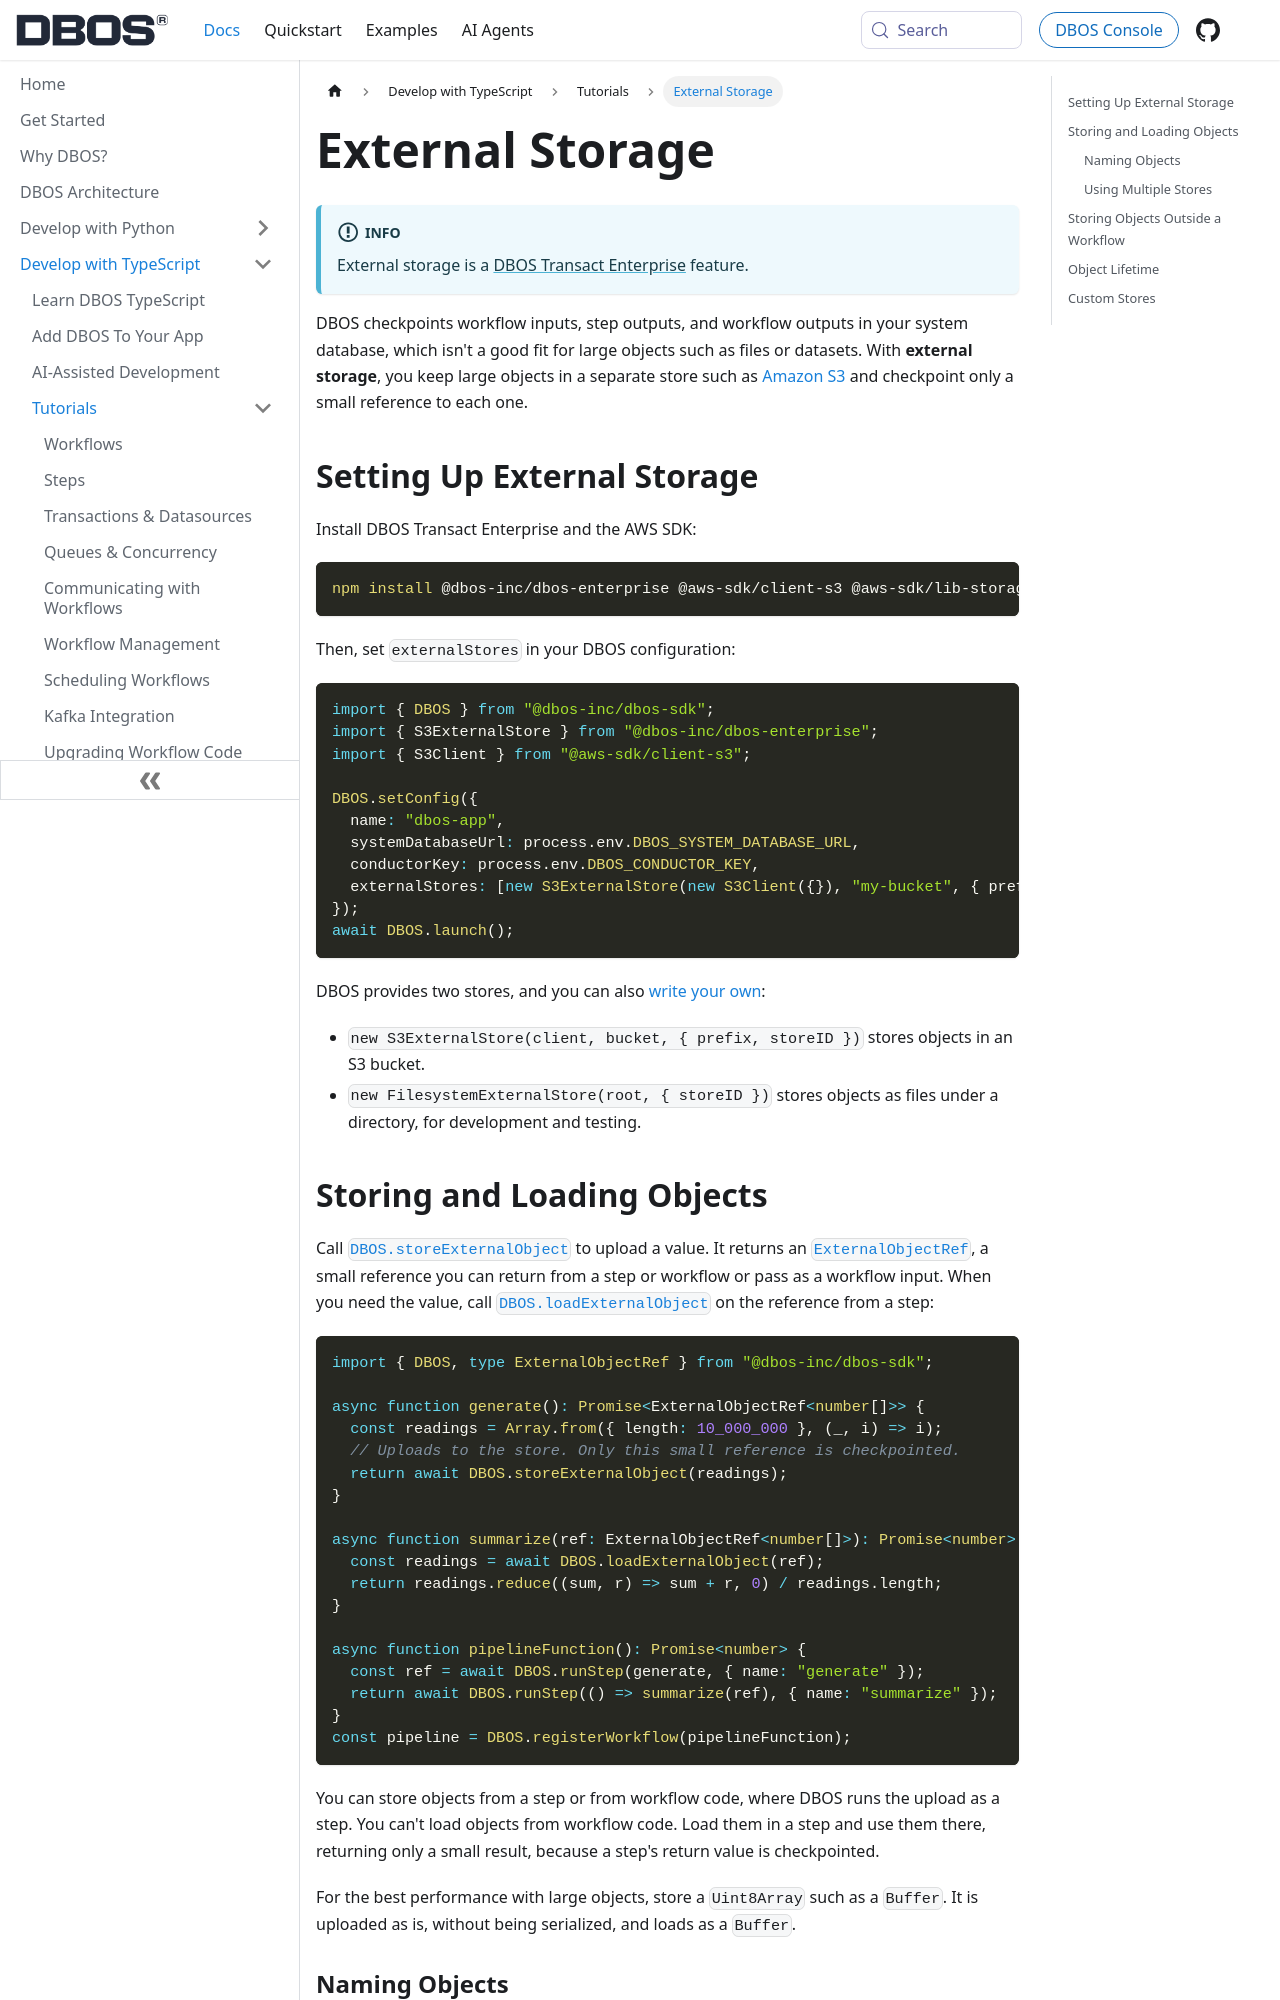

repository: dbos-inc/dbos-docs · page: typescript/tutorials/external-storage.html · generator: docusaurus

---
sidebar_position: 112
title: External Storage
toc_max_heading_level: 3
---

:::info
External storage is a [DBOS Transact Enterprise](../../explanations/transact-enterprise.md) feature.
:::

DBOS checkpoints workflow inputs, step outputs, and workflow outputs in your system database, which isn't a good fit for large objects such as files or datasets.
With **external storage**, you keep large objects in a separate store such as [Amazon S3](https://aws.amazon.com/s3/) and checkpoint only a small reference to each one.

## Setting Up External Storage

Install DBOS Transact Enterprise and the AWS SDK:

```shell
npm install @dbos-inc/dbos-enterprise @aws-sdk/client-s3 @aws-sdk/lib-storage
```

Then, set `externalStores` in your DBOS configuration:

```typescript
import { DBOS } from "@dbos-inc/dbos-sdk";
import { S3ExternalStore } from "@dbos-inc/dbos-enterprise";
import { S3Client } from "@aws-sdk/client-s3";

DBOS.setConfig({
  name: "dbos-app",
  systemDatabaseUrl: process.env.DBOS_SYSTEM_DATABASE_URL,
  conductorKey: process.env.DBOS_CONDUCTOR_KEY,
  externalStores: [new S3ExternalStore(new S3Client({}), "my-bucket", { prefix: "dbos" })],
});
await DBOS.launch();
```

DBOS provides two stores, and you can also [write your own](#custom-stores):

- `new S3ExternalStore(client, bucket, { prefix, storeID })` stores objects in an S3 bucket.
- `new FilesystemExternalStore(root, { storeID })` stores objects as files under a directory, for development and testing.
